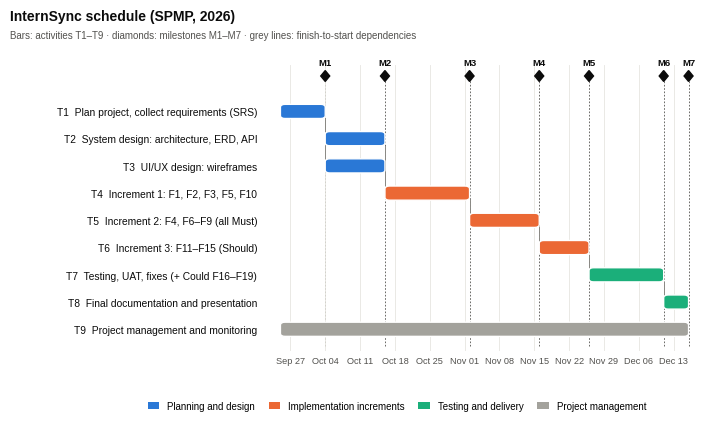

The matplotlib source for this figure: (Note: this script raises an exception after producing the figure.)
"""Project charts: schedule (Gantt) and requirements by area and priority."""
import collections
import datetime as dt
import json

import matplotlib
matplotlib.use("Agg")
import matplotlib.dates as mdates
import matplotlib.pyplot as plt
from matplotlib.patches import FancyBboxPatch, Polygon, Patch, Rectangle

plt.rcParams["font.family"] = ["Liberation Sans", "Arial", "DejaVu Sans"]  # first one installed wins
INK, INK2, MUTED, GRID, SURF = "#0b0b0b", "#52514e", "#8a8984", "#e6e5e0", "#ffffff"
S1, S2, S3, GREY = "#2a78d6", "#eb6834", "#1baf7a", "#a3a29c"


def save(fig, name):
    fig.savefig(f"../png/{name}.png", dpi=250, facecolor=SURF)
    fig.savefig(f"../svg/{name}.svg", facecolor=SURF)
    plt.close(fig)


# =================================================================== Gantt
D = lambda m, d: dt.date(2026, m, d)
tasks = [  # id, name, start, end (inclusive), group, depends
    ("T1", "Plan project, collect requirements (SRS)", D(9, 25), D(10, 3), "plan", []),
    ("T2", "System design: architecture, ERD, API", D(10, 4), D(10, 15), "plan", ["T1"]),
    ("T3", "UI/UX design: wireframes", D(10, 4), D(10, 15), "plan", ["T1"]),
    ("T4", "Increment 1: F1, F2, F3, F5, F10", D(10, 16), D(11, 1), "build", ["T2", "T3"]),
    ("T5", "Increment 2: F4, F6–F9 (all Must)", D(11, 2), D(11, 15), "build", ["T4"]),
    ("T6", "Increment 3: F11–F15 (Should)", D(11, 16), D(11, 25), "build", ["T5"]),
    ("T7", "Testing, UAT, fixes (+ Could F16–F19)", D(11, 26), D(12, 10), "test", ["T6"]),
    ("T8", "Final documentation and presentation", D(12, 11), D(12, 15), "test", ["T7"]),
    ("T9", "Project management and monitoring", D(9, 25), D(12, 15), "pm", []),
]
colors = {"plan": S1, "build": S2, "test": S3, "pm": GREY}
names = {"plan": "Planning and design", "build": "Implementation increments", "test": "Testing and delivery",
         "pm": "Project management"}
milestones = [("M1", D(10, 3)), ("M2", D(10, 15)), ("M3", D(11, 1)), ("M4", D(11, 15)), ("M5", D(11, 25)),
              ("M6", D(12, 10)), ("M7", D(12, 15))]

fig = plt.figure(figsize=(7.3, 4.3))
ax = fig.add_axes([0.37, 0.16, 0.6, 0.665])
n = len(tasks)
ypos = {t[0]: n - 1 - i for i, t in enumerate(tasks)}
bh = 0.52
for tid, name, s, e, g, deps in tasks:
    x0 = mdates.date2num(s)
    x1 = mdates.date2num(e + dt.timedelta(days=1))
    y = ypos[tid]
    ax.add_patch(FancyBboxPatch((x0, y - bh / 2), x1 - x0, bh, boxstyle="round,pad=0,rounding_size=0.9",
                                mutation_aspect=0.12, fc=colors[g], ec=SURF, lw=1.0, zorder=3))
# dependency connectors (finish-to-start)
for tid, name, s, e, g, deps in tasks:
    for d in deps:
        src = next(t for t in tasks if t[0] == d)
        xs = mdates.date2num(src[3] + dt.timedelta(days=1))
        ys, yt = ypos[d], ypos[tid]
        xt = mdates.date2num(s)
        ax.plot([xs, xs, xt], [ys - bh / 2, yt, yt], color=MUTED, lw=0.7, zorder=2)
ax.set_ylim(-0.8, n - 0.2 + 0.9)
ax.set_yticks([ypos[t[0]] for t in tasks])
ax.set_yticklabels([f"{t[0]}  {t[1]}" for t in tasks], fontsize=7.4, color=INK)
ax.tick_params(axis="y", length=0, pad=6)
x_lo, x_hi = mdates.date2num(D(9, 22)), mdates.date2num(D(12, 19))
ax.set_xlim(x_lo, x_hi)
ax.xaxis.set_major_locator(mdates.WeekdayLocator(byweekday=mdates.SU))
ax.xaxis.set_major_formatter(mdates.DateFormatter("%b %d"))
ax.tick_params(axis="x", labelsize=6.8, colors=INK2, length=0, pad=4)
plt.setp(ax.get_xticklabels(), rotation=0)
for lab in ax.get_xticklabels():
    lab.set_fontsize(6.6)
ax.grid(axis="x", color=GRID, lw=0.6, zorder=0)
for sp in ax.spines.values():
    sp.set_visible(False)
# milestones
ytop = n - 0.2 + 0.45
for m, d in milestones:
    x = mdates.date2num(d + dt.timedelta(days=1))
    ax.plot([x, x], [-0.6, ytop - 0.15], color=INK2, lw=0.6, ls=(0, (2, 2)), zorder=1)
    ax.add_patch(Polygon([(x, ytop - 0.15), (x + 0.9, ytop + 0.05), (x, ytop + 0.25), (x - 0.9, ytop + 0.05)],
                         closed=True, fc=INK, ec=INK, zorder=4))
    ax.text(x, ytop + 0.38, m, ha="center", va="bottom", fontsize=6.8, color=INK, fontweight="bold")
fig.text(0.02, 0.955, "InternSync schedule (SPMP, 2026)", fontsize=10, fontweight="bold", color=INK, va="top")
fig.text(0.02, 0.905, "Bars: activities T1–T9 · diamonds: milestones M1–M7 · grey lines: finish-to-start dependencies",
         fontsize=7, color=INK2, va="top")
handles = [Patch(fc=colors[k], ec="none", label=names[k]) for k in ("plan", "build", "test", "pm")]
fig.legend(handles=handles, loc="lower center", ncol=4, frameon=False, fontsize=7, bbox_to_anchor=(0.55, 0.0),
           handlelength=1.2, handleheight=0.8, columnspacing=1.4)
save(fig, "10_gantt_schedule")

# =================================================================== requirements by area
reqs = json.load(open("reqs.json", encoding="utf-8"))
labels = {
    "FR-AUT": "Accounts and access (FR-AUT)",
    "FR-ORG": "Organizations and verification (FR-ORG)", "FR-CYC": "Cycles and configuration (FR-CYC)",
    "FR-PRF": "Student profile and CV (FR-PRF)", "FR-VAC": "Vacancies and placement (FR-VAC)",
    "FR-MAT": "Matching and explanation (FR-MAT)", "FR-REP": "Weekly and final reports (FR-REP)",
    "FR-ATT": "Attendance (FR-ATT)", "FR-EVL": "Evaluations (FR-EVL)", "FR-WFL": "Approval workflow (FR-WFL)",
    "FR-SIM": "Similarity detection (FR-SIM)", "FR-NOT": "Notifications (FR-NOT)",
    "FR-DSH": "Dashboards and statistics (FR-DSH)", "FR-EXP": "Exports (FR-EXP)",
    "FR-CER": "Certificates (FR-CER)", "FR-LOC": "Language (FR-LOC)", "FR-PWA": "PWA features (FR-PWA)",
    "FR-AUD": "Audit trail (FR-AUD)",
    "NFR-PER": "Performance (NFR-PER)", "NFR-SEC": "Security (NFR-SEC)", "NFR-PRV": "Privacy (NFR-PRV)",
    "NFR-USA": "Usability (NFR-USA)", "NFR-L10N": "Localization (NFR-L10N)",
    "NFR-REL": "Reliability (NFR-REL)", "NFR-MNT": "Maintainability (NFR-MNT)",
    "NFR-PRT": "Portability (NFR-PRT)", "NFR-AI": "AI quality (NFR-AI)",
}
cnt = collections.OrderedDict()
for rid, p in reqs:
    g = rid.rsplit("-", 1)[0]
    cnt.setdefault(g, collections.Counter())[p] += 1
groups = list(cnt.keys())
pcol = {"Must": "#184f95", "Should": "#3987e5", "Could": "#86b6ef"}

fig = plt.figure(figsize=(7.3, 6.8))
ax = fig.add_axes([0.36, 0.09, 0.6, 0.8])
gap_rows = 1.0  # space between FR and NFR blocks
y = 0
ys = {}
for g in groups:
    if g.startswith("NFR") and "NFR" not in ys:
        y += gap_rows
        ys["NFR"] = y
    ys[g] = y
    y += 1
maxy = y
for g in groups:
    yy = maxy - 1 - ys[g]
    left = 0
    for p in ("Must", "Should", "Could"):
        v = cnt[g][p]
        if not v:
            continue
        ax.add_patch(Rectangle((left, yy - 0.34), v, 0.68, fc=pcol[p], ec=SURF, lw=1.2, zorder=3))
        left += v
    ax.text(left + 0.15, yy, str(left), va="center", ha="left", fontsize=7, color=INK2)
ax.set_yticks([maxy - 1 - ys[g] for g in groups])
ax.set_yticklabels([labels[g] for g in groups], fontsize=7.2, color=INK)
ax.tick_params(axis="y", length=0, pad=6)
ax.set_xlim(0, max(sum(c.values()) for c in cnt.values()) + 1.5)
ax.set_ylim(-0.7, maxy - 0.3)
ax.xaxis.set_major_locator(matplotlib.ticker.MultipleLocator(1))
ax.tick_params(axis="x", labelsize=6.8, colors=INK2, length=0)
ax.grid(axis="x", color=GRID, lw=0.6, zorder=0)
for sp in ax.spines.values():
    sp.set_visible(False)
ax.set_xlabel("Number of requirements", fontsize=7.4, color=INK2)
# block captions
nfr_top = maxy - 1 - ys["NFR-PER"]
fr_top = maxy - 1 - ys["FR-AUT"]
ax.text(-0.02, fr_top + 0.75, f"FUNCTIONAL ({sum(1 for r, _ in reqs if r.startswith('FR-'))})", transform=ax.get_yaxis_transform(), ha="right", fontsize=7,
        fontweight="bold", color=INK2)
ax.text(-0.02, nfr_top + 0.75, f"NON-FUNCTIONAL ({sum(1 for r, _ in reqs if r.startswith('NFR-'))})", transform=ax.get_yaxis_transform(), ha="right", fontsize=7,
        fontweight="bold", color=INK2)
tot = collections.Counter(p for _, p in reqs)
fig.text(0.02, 0.975, "Requirements by area and priority (SRS v1.2)", fontsize=10, fontweight="bold", color=INK,
         va="top")
fig.text(0.02, 0.945, f"{len(reqs)} requirements: {tot['Must']} Must · {tot['Should']} Should · {tot['Could']} Could"
         " — Must is built in Increments 1–2, Should in Increment 3, Could only if time allows",
         fontsize=7, color=INK2, va="top")
handles = [Patch(fc=pcol[k], ec="none", label=k) for k in ("Must", "Should", "Could")]
fig.legend(handles=handles, loc="upper right", ncol=3, frameon=False, fontsize=7.2, bbox_to_anchor=(0.97, 0.925),
           handlelength=1.2, handleheight=0.8)
save(fig, "11_requirements_priority")
print("ok")
